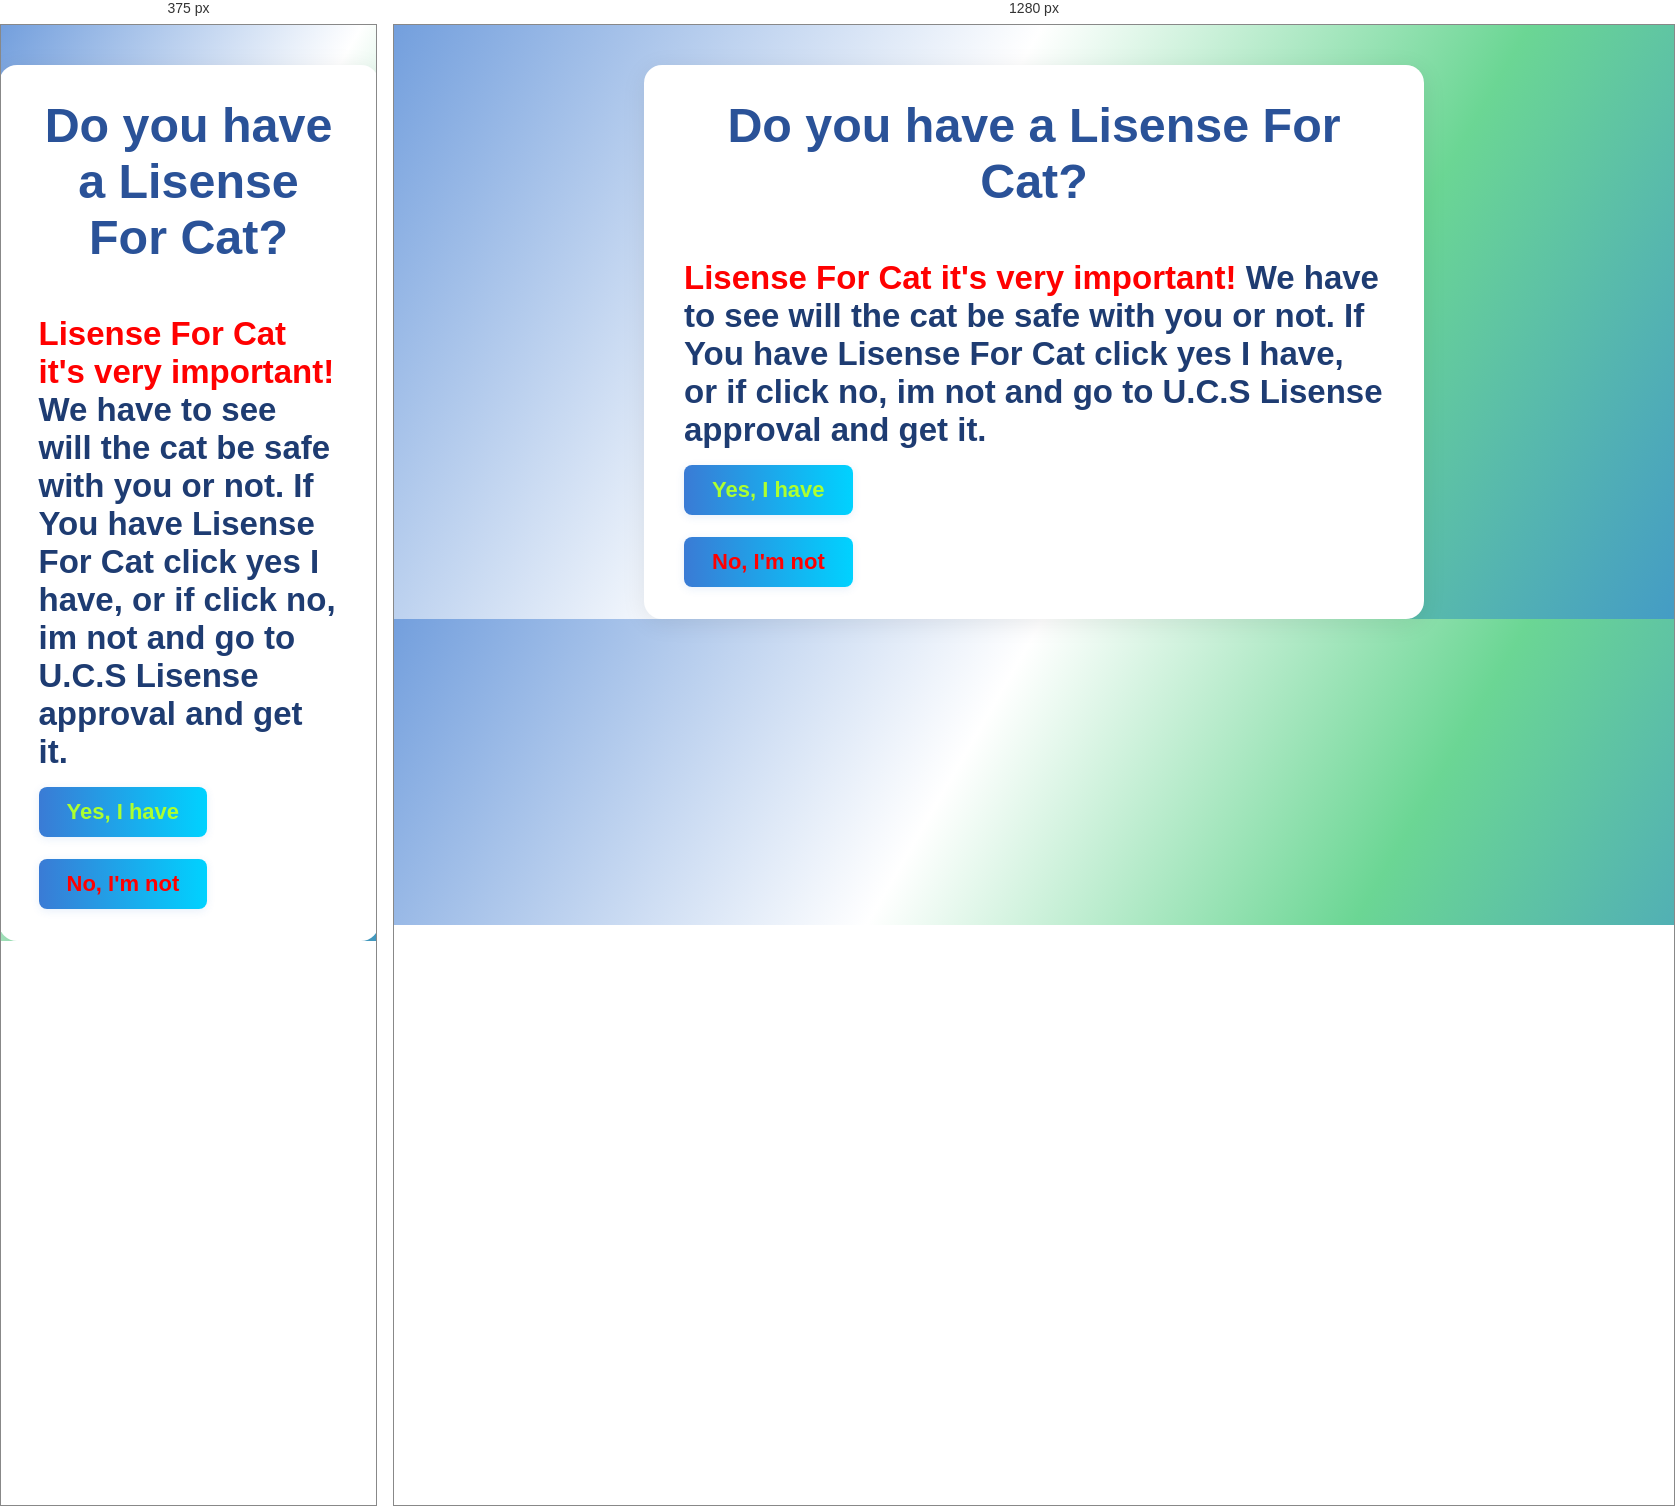
Rendered at 375 px and 1280 px, left to right.

<!-- file: LISENSEFORCAT.html -->
<!DOCTYPE html>
<html lang="en">
<head>

    <link href="https://fonts.googleapis.com/css2?family=Montserrat:wght@600;700&family=Roboto:wght@400;500&display=swap" rel="stylesheet">
    <script src="script.js" defer></script>
    <link rel="icon" type="image/x-icon" href="images.cat/sqere cat.png">
    <link rel="stylesheet" href="style.css">
    <meta charset="UTF-8">
    <meta name="viewport" content="width=device-width, initial-scale=1.0">
    <title>LisenseForCat</title>
</head>
<body>
<section id="LisenseForCat"></section>
<div class="container" bis_skin_checked="1">
        <div class="wrapper" bis_skin_checked="1">
            <div class="film" bis_skin_checked="1">
            <h1>Do you have a Lisense For Cat?</h1>
            <img src="images.cat/Снимок экрана 2025-10-06 085356.png" alt="" style="width:300px;height:auto;">
            <h2><span style="color: red;">Lisense For Cat it's very important!</span> We have to see will the cat be safe with you or not. If You have Lisense For Cat click yes I have, or if click no, im not and go to U.C.S Lisense approval and get it.</h2>
            <button onclick="location.href='seffylubought.html#seffylubought'"><span style="color:greenyellow">Yes, I have</span></button>
            <p></p>
            <button onclick="location.href='Lno.html'"><span style="color: red;">No, I'm not</span></button>
                </ul>
                </div>




/* @media block from style.css */
@media (max-width: 520px) {
    .film .play-button { width: 52px; height: 52px; }
    .film .play-button::before { border-left-width: 12px; border-top-width: 8px; border-bottom-width: 8px; }
    .film .video-container { aspect-ratio: 16/9; }
}

/* @media block from style.css */
@media (max-width: 520px) {
    .film input[type="tel"],
    .film textarea#issue {
        padding: 12px;
        font-size: 0.98rem;
    }
}